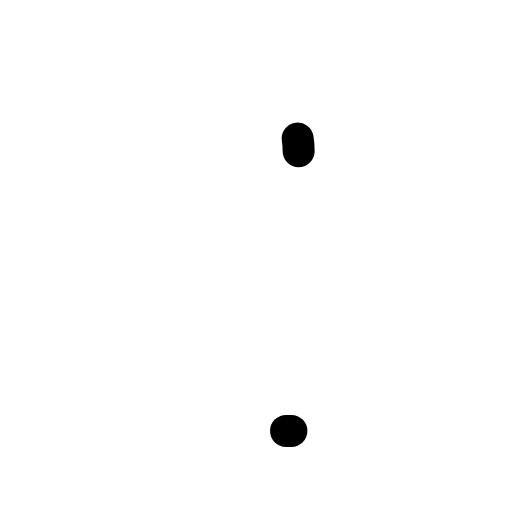
t = 0.00 s
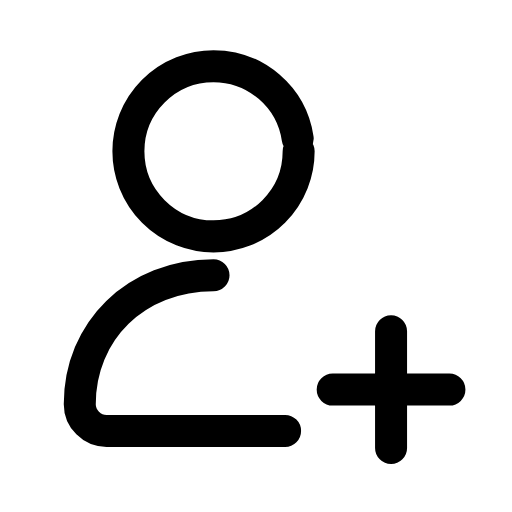
t = 0.24 s
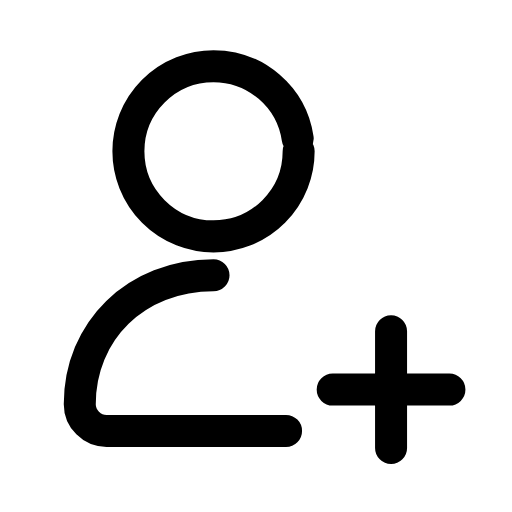
t = 0.47 s
t = 0.68 s: frame unchanged from t = 0.47 s, image omitted
t = 0.93 s: frame unchanged from t = 0.47 s, image omitted
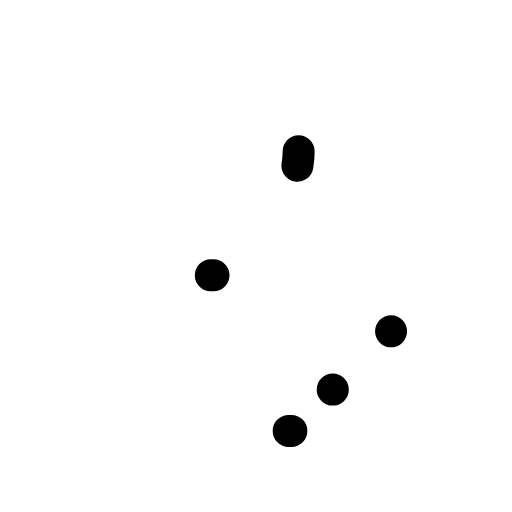
t = 1.17 s

The animated SVG that drew these frames (rendered in a browser with its animation timeline set to each time). Animation: 3 SMIL elements (animate=3); one cycle of 1.40 s, repeats indefinitely.

<svg xmlns="http://www.w3.org/2000/svg" width="24" height="24" viewBox="0 0 24 24" fill="none"><g transform="translate(-1.733 -2.258) scale(1.14)"><circle stroke="currentColor" stroke-width="1.316" stroke-linecap="round" stroke-linejoin="round" fill="none" cx="10.3" cy="8.2" r="3.5" pathLength="1" stroke-dasharray="1"><animate attributeName="stroke-dashoffset" values="1;1;0;0;0;0;1;1;1" keyTimes="0;0;0.189;0.45;0.6;0.774;0.9;0.9;1" dur="1.4s" repeatCount="indefinite" calcMode="spline" keySplines="0.16 1 0.3 1;0.16 1 0.3 1;0.16 1 0.3 1;0.16 1 0.3 1;0.16 1 0.3 1;0.16 1 0.3 1;0.16 1 0.3 1;0.16 1 0.3 1"/></circle><path stroke="currentColor" stroke-width="1.316" stroke-linecap="round" stroke-linejoin="round" fill="none" d="M10.3 13.3C7.1 13.3 4.8 15.6 4.8 18.6C4.8 19.2 5.3 19.7 5.9 19.7L13.5 19.7" pathLength="1" stroke-dasharray="1"><animate attributeName="stroke-dashoffset" values="1;1;0;0;0;0;1;1;1" keyTimes="0;0.0315;0.2205;0.45;0.6;0.753;0.879;0.9;1" dur="1.4s" repeatCount="indefinite" calcMode="spline" keySplines="0.16 1 0.3 1;0.16 1 0.3 1;0.16 1 0.3 1;0.16 1 0.3 1;0.16 1 0.3 1;0.16 1 0.3 1;0.16 1 0.3 1;0.16 1 0.3 1"/></path><path stroke="currentColor" stroke-width="1.316" stroke-linecap="round" stroke-linejoin="round" fill="none" d="M17.6 15.6L17.6 20.4M15.2 18L20 18" pathLength="1" stroke-dasharray="1"><animate attributeName="stroke-dashoffset" values="1;1;0;0;0;0;1;1;1" keyTimes="0;0.063;0.252;0.45;0.6;0.732;0.858;0.9;1" dur="1.4s" repeatCount="indefinite" calcMode="spline" keySplines="0.16 1 0.3 1;0.16 1 0.3 1;0.16 1 0.3 1;0.16 1 0.3 1;0.16 1 0.3 1;0.16 1 0.3 1;0.16 1 0.3 1;0.16 1 0.3 1"/></path></g></svg>
